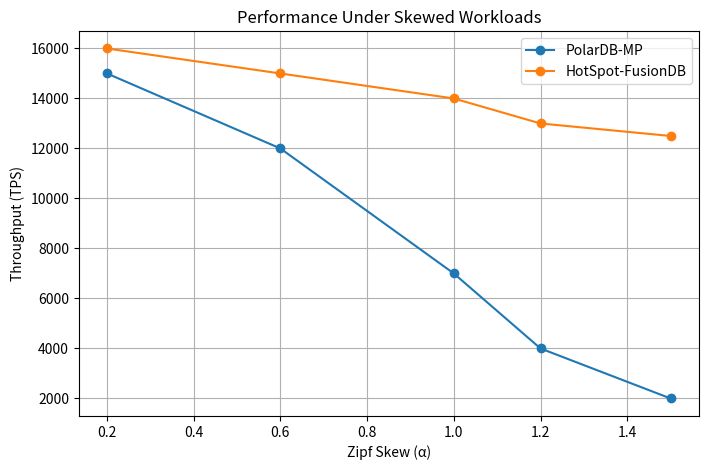

This chart was generated by the following Python code:
import numpy as np
import matplotlib.pyplot as plt

# Simulated skew levels
skew = np.array([0.2, 0.6, 1.0, 1.2, 1.5])

# Simulated throughput values (example numbers)
polar = np.array([15000, 12000, 7000, 4000, 2000])        # PolarDB-MP baseline
fusion = np.array([16000, 15000, 14000, 13000, 12500])    # HotSpot-FusionDB

plt.figure(figsize=(8,5))
plt.plot(skew, polar, marker="o", label="PolarDB-MP")
plt.plot(skew, fusion, marker="o", label="HotSpot-FusionDB")

plt.xlabel("Zipf Skew (α)")
plt.ylabel("Throughput (TPS)")
plt.title("Performance Under Skewed Workloads")
plt.legend()
plt.grid(True)

plt.savefig("hotspot_results.png", dpi=300)
plt.show()
